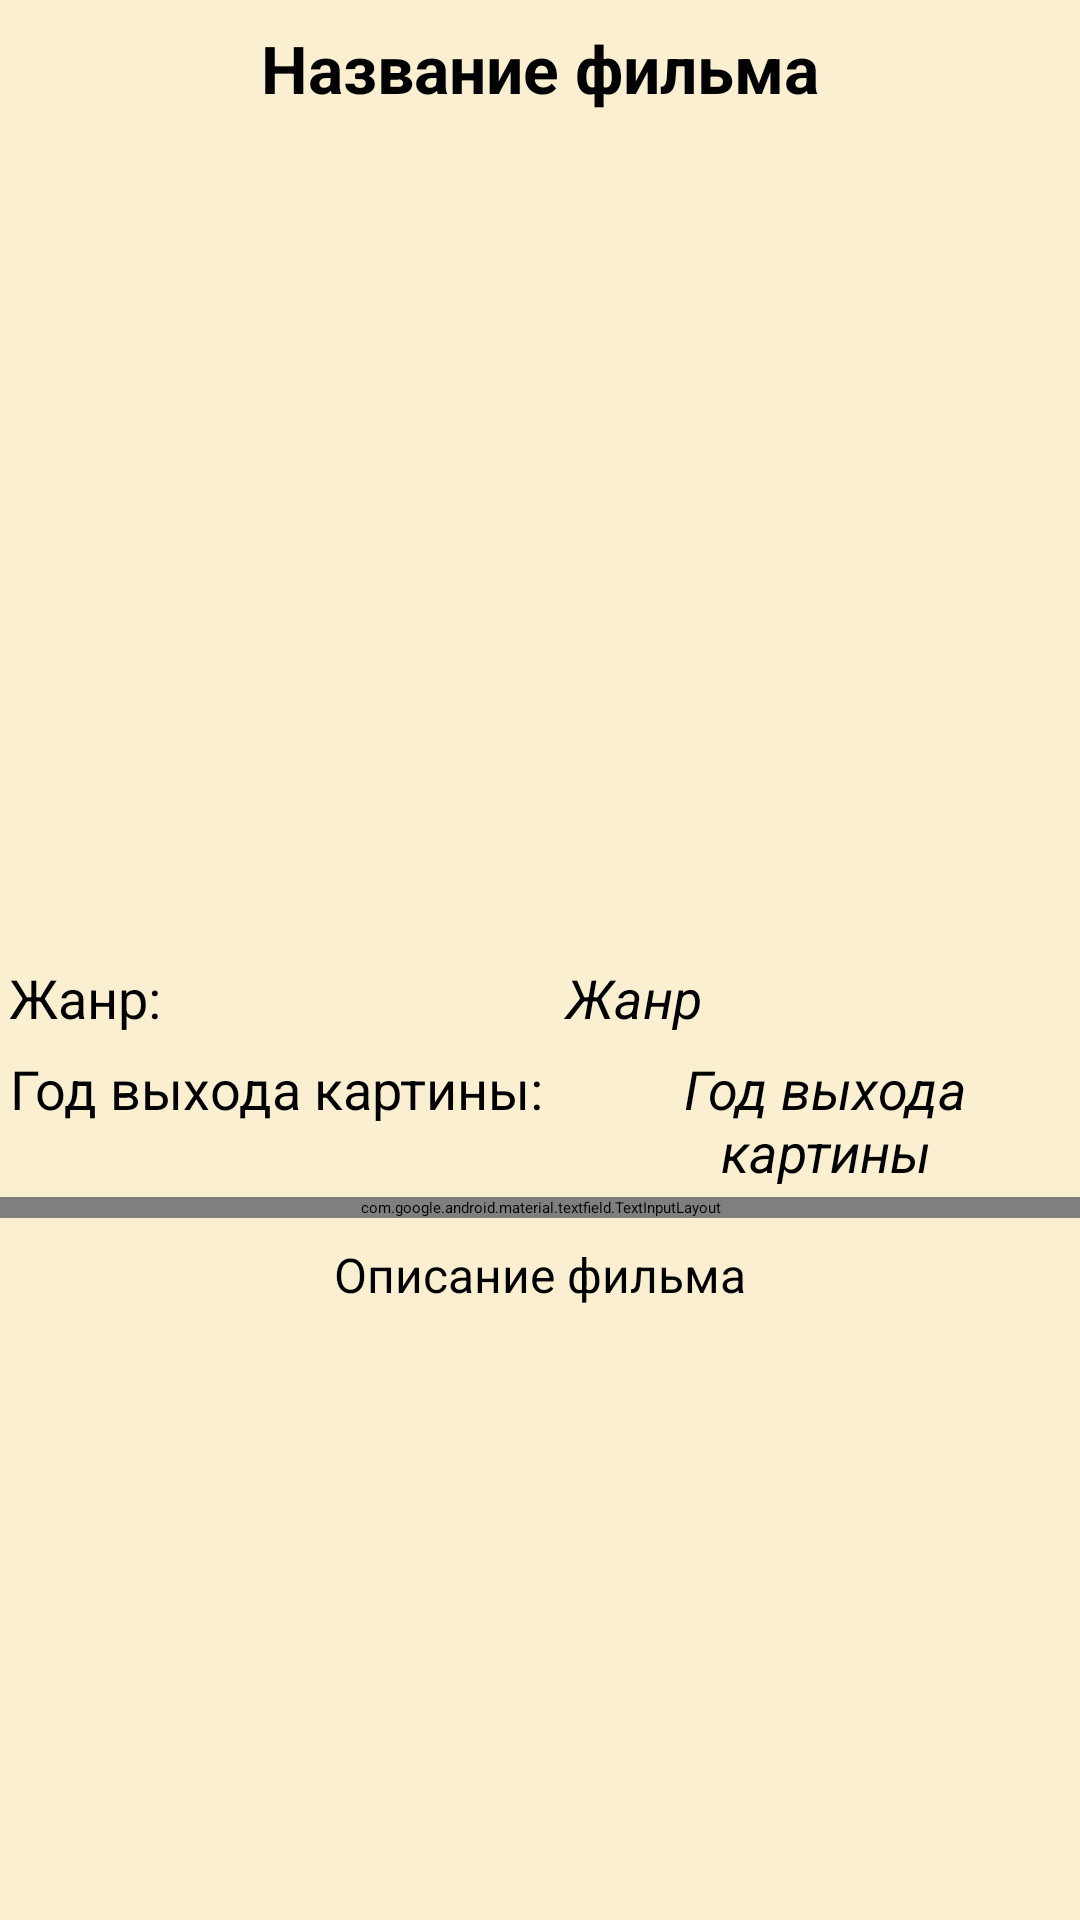

Layout XML and referenced resources for this Android screen:
<!-- AndroidManifest.xml: application theme Theme.MyProjectJavaOnKotlin -->
<!-- res/layout/fragment_details_video.xml -->
<?xml version="1.0" encoding="utf-8"?>
<LinearLayout xmlns:android="http://schemas.android.com/apk/res/android"
    xmlns:app="http://schemas.android.com/apk/res-auto"
    xmlns:tools="http://schemas.android.com/tools"
    android:layout_width="match_parent"
    android:layout_height="match_parent"
    android:background="#FAEFD0"
    android:clickable="true"
    android:orientation="vertical"
    tools:context=".ui.details.DetailsVideoFragment">

    <TextView
        android:id="@+id/name_details_text_view"
        android:layout_width="match_parent"
        android:layout_height="wrap_content"
        android:layout_margin="8dp"
        android:gravity="center"
        android:text="Название фильма"
        android:textColor="@color/black"
        android:textSize="22dp"
        android:textStyle="bold" />

    <FrameLayout
        android:layout_width="match_parent"
        android:layout_height="wrap_content"
        android:layout_margin="3dp"
        android:gravity="center"
        android:orientation="horizontal">

        <androidx.appcompat.widget.AppCompatImageView
            android:id="@+id/cover_image_view"
            android:layout_width="match_parent"
            android:layout_height="250dp"
            android:layout_gravity="end"
            android:layout_margin="8dp"
            android:adjustViewBounds="true"
            android:gravity="center"
            android:scaleType="fitXY" />

        <androidx.appcompat.widget.AppCompatImageView
            android:id="@+id/favorite_choice_image_view"
            android:layout_width="wrap_content"
            android:layout_height="wrap_content"
            android:layout_gravity="end"
            android:clickable="true"
            app:srcCompat="@drawable/favourites_icon" />
    </FrameLayout>

    <LinearLayout
        android:layout_width="match_parent"
        android:layout_height="wrap_content"
        android:layout_margin="3dp"
        android:orientation="horizontal">

        <TextView
            android:layout_width="wrap_content"
            android:layout_height="wrap_content"
            android:gravity="center"
            android:text="Жанр: "
            android:textColor="@color/black"
            android:textSize="18dp" />

        <TextView
            android:id="@+id/genre_details_text_view"
            android:layout_width="match_parent"
            android:layout_height="wrap_content"
            android:layout_marginStart="8dp"
            android:gravity="center"
            android:text="Жанр"
            android:textColor="@color/black"
            android:textSize="18dp"
            android:textStyle="italic" />
    </LinearLayout>

    <LinearLayout
        android:layout_width="match_parent"
        android:layout_height="wrap_content"
        android:layout_margin="3dp"
        android:orientation="horizontal">

        <TextView
            android:layout_width="wrap_content"
            android:layout_height="wrap_content"
            android:gravity="center"
            android:text="Год выхода картины: "
            android:textColor="@color/black"
            android:textSize="18dp" />

        <TextView
            android:id="@+id/year_release_details_text_view"
            android:layout_width="match_parent"
            android:layout_height="wrap_content"
            android:layout_marginStart="8dp"
            android:gravity="center"
            android:text="Год выхода картины"
            android:textColor="@color/black"
            android:textSize="18dp"
            android:textStyle="italic" />
    </LinearLayout>

    <com.google.android.material.textfield.TextInputLayout
        android:id="@+id/username_text_input_layout"
        android:layout_width="match_parent"
        android:layout_height="wrap_content"
        app:boxBackgroundMode="none"
        app:counterEnabled="true"
        app:counterMaxLength="50"
        app:counterOverflowTextAppearance="@style/counterOverride"
        app:counterTextAppearance="@style/counterText">

        <EditText
            android:id="@+id/comment_edit_text"
            android:layout_width="match_parent"
            android:layout_height="match_parent"
            android:layout_centerHorizontal="true"
            android:layout_centerVertical="true"
            android:backgroundTint="#808080"
            android:gravity="center"
            android:hint="Комментарий"
            android:inputType="textAutoComplete"
            android:lines="3"
            android:maxLength="50"
            android:maxLines="3"
            android:minLines="2"
            android:padding="10dp"
            android:textColor="@color/black"
            android:textSize="18sp" />
    </com.google.android.material.textfield.TextInputLayout>

    <ScrollView
        android:layout_width="match_parent"
        android:layout_height="wrap_content">

        <LinearLayout
            android:layout_width="match_parent"
            android:layout_height="wrap_content"
            android:orientation="vertical">

            <TextView
                android:id="@+id/description_details_text_view"
                android:layout_width="match_parent"
                android:layout_height="wrap_content"
                android:layout_marginTop="8dp"
                android:gravity="center|top"
                android:text="Описание фильма"
                android:textColor="@color/black"
                android:textSize="16dp" />
        </LinearLayout>
    </ScrollView>

</LinearLayout>
<!-- resources referenced by this layout -->
<resources>
  <color name="black">#FF000000</color>
</resources>
